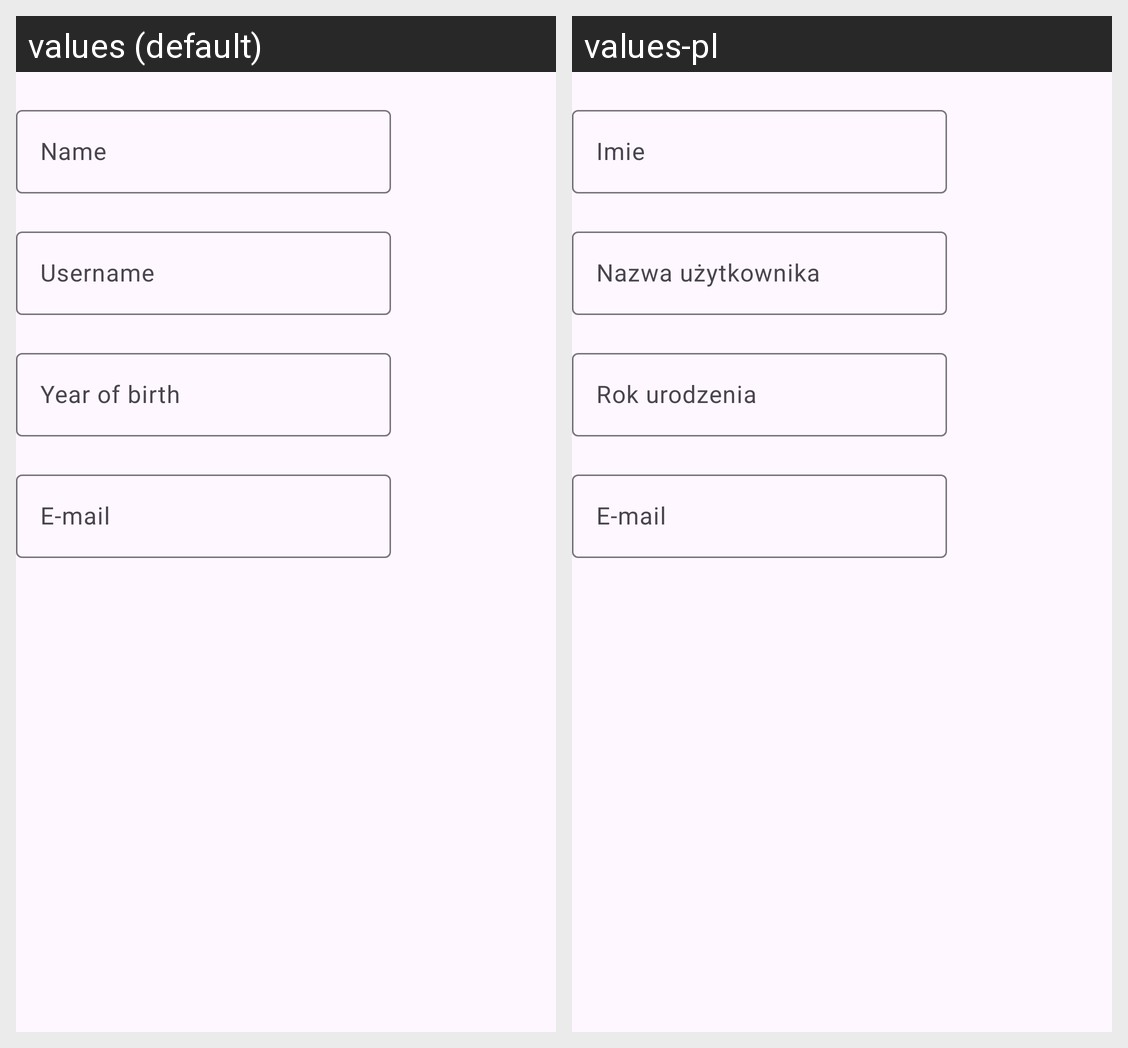

Strings drawn on this Android screen and how each of the app's shown locales translates them:
Android screen res/layout/fragment_register_data.xml rendered under 2 locales, left to right: values (default), values-pl. Device: Nexus 5 (rendered at 1080×1920; each locale shown at half size, 540×960, under a caption strip naming it); theme Theme.Novela_Material3.
Strings drawn on this screen, with the default value and each locale's value (text and hints the layout hard-codes, and strings that could not be matched under every locale, appear in the picture but are not listed):

name
  values: Name
  values-pl: Imie

username
  values: Username
  values-pl: Nazwa użytkownika

year_of_birth
  values: Year of birth
  values-pl: Rok urodzenia

email
  values: E-mail
  values-pl: E-mail  [not translated; the default value is used]
